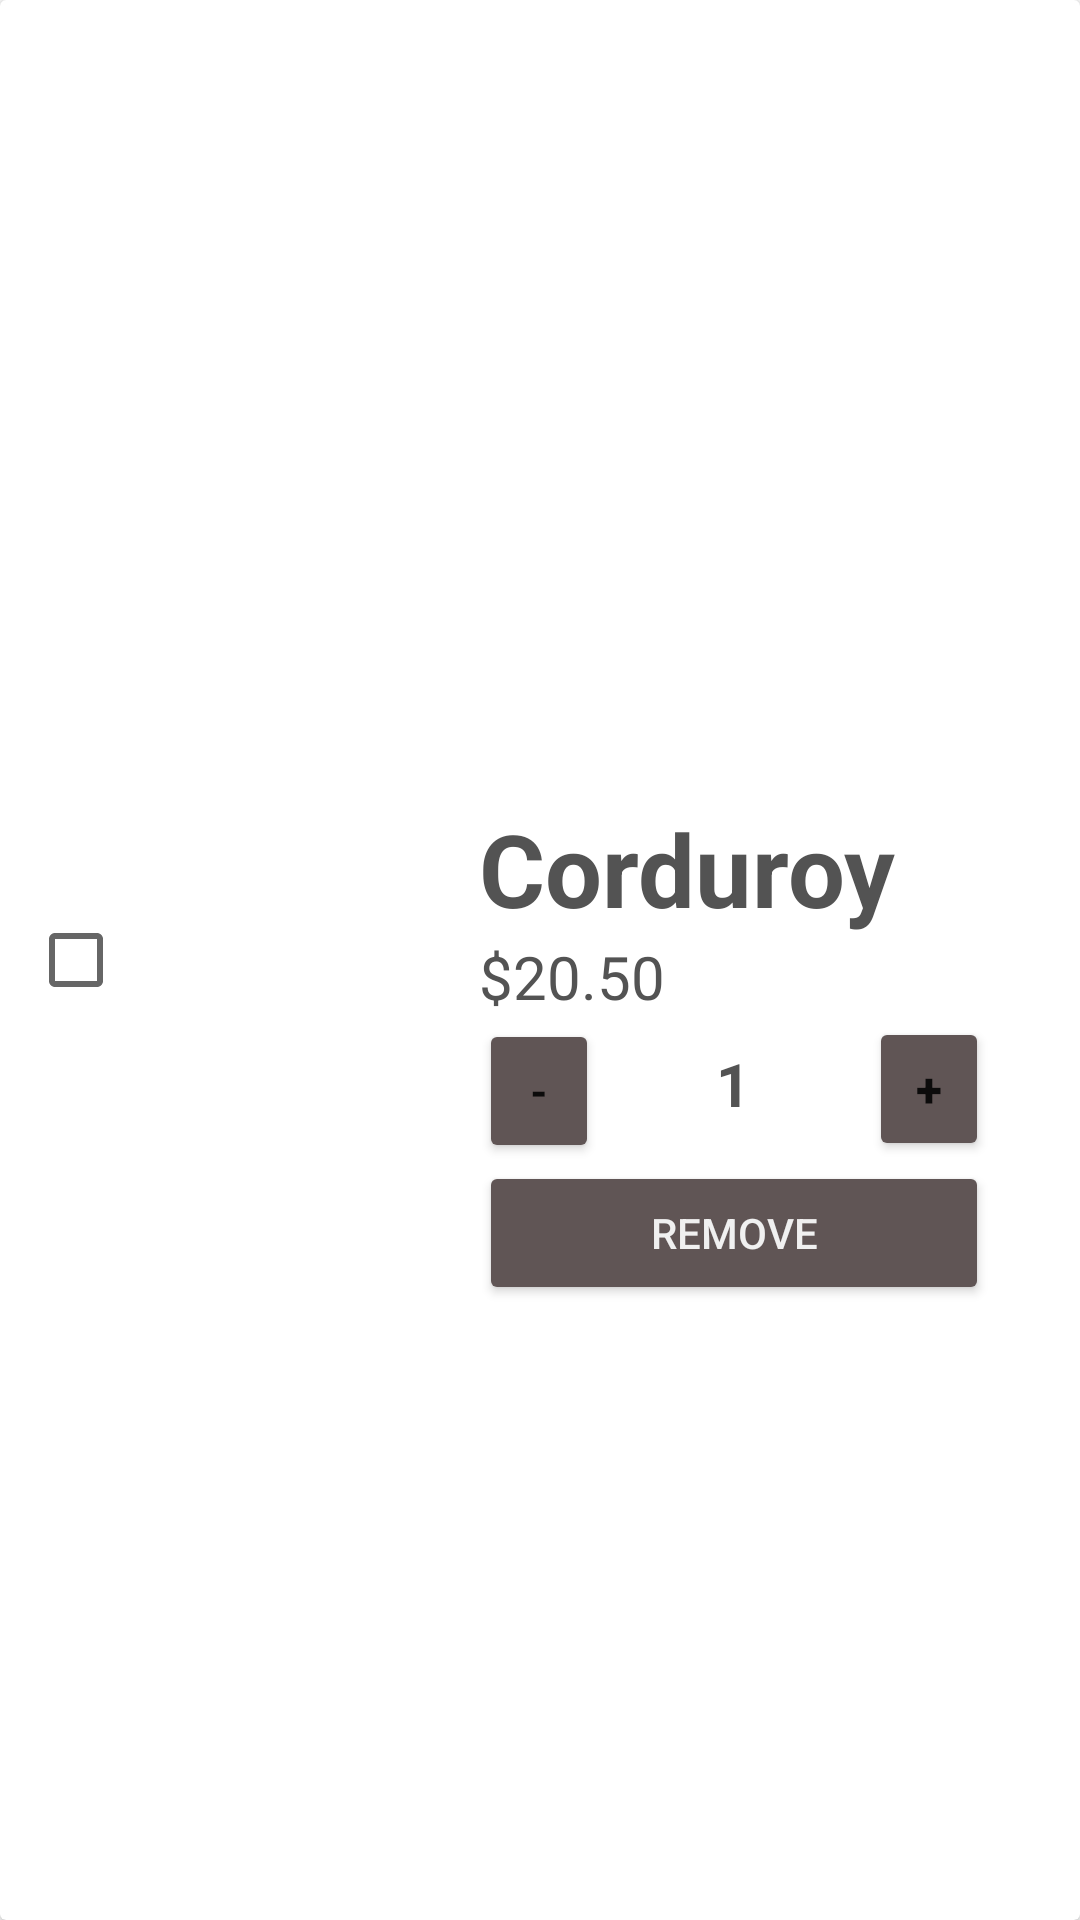

The Android layout XML behind this screen, and the referenced resources:
<!-- AndroidManifest.xml: application theme Theme.AppDev -->
<!-- res/layout/cardview_cart_items.xml -->
<?xml version="1.0" encoding="utf-8"?>
<androidx.cardview.widget.CardView xmlns:android="http://schemas.android.com/apk/res/android"
    xmlns:app="http://schemas.android.com/apk/res-auto"
    xmlns:tools="http://schemas.android.com/tools"
    android:layout_width="match_parent"
    android:layout_height="wrap_content"
    android:background="#FFE2DEDE">

    <androidx.constraintlayout.widget.ConstraintLayout
        android:layout_width="match_parent"
        android:layout_height="match_parent"
        android:paddingTop="15dp"
        android:paddingBottom="15dp">

        <LinearLayout
            android:id="@+id/linearLayout1"
            android:layout_width="170dp"
            android:layout_height="wrap_content"
            android:orientation="vertical"
            app:layout_constraintBottom_toBottomOf="parent"
            app:layout_constraintEnd_toEndOf="parent"
            app:layout_constraintHorizontal_bias="0.84"
            app:layout_constraintStart_toStartOf="parent"
            app:layout_constraintTop_toTopOf="parent"
            app:layout_constraintVertical_bias="0.57">

            <TextView
                android:id="@+id/cartItemTextView"
                android:layout_width="match_parent"
                android:layout_height="45dp"
                android:text="Corduroy "
                android:textColor="#FF535353"
                android:textSize="30sp"
                android:textStyle="bold"
                app:autoSizeTextType="uniform" />

            <TextView
                android:id="@+id/textView"
                android:layout_width="match_parent"
                android:layout_height="wrap_content"
                android:text="$20.50"
                android:textColor="#535353"
                android:textSize="20sp" />

            <LinearLayout
                android:layout_width="match_parent"
                android:layout_height="match_parent"
                android:orientation="horizontal">

                <Button
                    android:id="@+id/buttonnMinus"
                    android:layout_width="40dp"
                    android:layout_height="wrap_content"
                    android:gravity="center"
                    android:text="-"
                    android:textStyle="bold"
                    app:backgroundTint="#605555" />

                <Space
                    android:layout_width="wrap_content"
                    android:layout_height="wrap_content"
                    android:layout_weight="1" />

                <TextView
                    android:id="@+id/quantityTextView"
                    android:layout_width="wrap_content"
                    android:layout_height="wrap_content"
                    android:layout_weight="1"
                    android:gravity="center"
                    android:text="1"
                    android:textColor="#FF535353"
                    android:textSize="20sp"
                    android:textStyle="bold" />

                <Space
                    android:layout_width="wrap_content"
                    android:layout_height="wrap_content"
                    android:layout_weight="1" />

                <Button
                    android:id="@+id/buttonnPlus"
                    android:layout_width="40dp"
                    android:layout_height="wrap_content"
                    android:text="+"
                    android:textSize="16sp"
                    android:textStyle="bold"
                    app:backgroundTint="#605555" />
            </LinearLayout>

            <Button
                android:id="@+id/buttonRemove"
                android:layout_width="match_parent"
                android:layout_height="match_parent"
                android:text="Remove"
                android:textColor="#F0F0F0"
                app:backgroundTint="#605555" />

        </LinearLayout>

        <LinearLayout
            android:layout_width="wrap_content"
            android:layout_height="wrap_content"
            android:orientation="vertical"
            app:layout_constraintBottom_toBottomOf="parent"
            app:layout_constraintEnd_toEndOf="parent"
            app:layout_constraintHorizontal_bias="0.22"
            app:layout_constraintStart_toStartOf="parent"
            app:layout_constraintTop_toTopOf="parent"
            app:layout_constraintVertical_bias="0.57">

            <ImageView
                android:id="@+id/cartItemImageView"
                android:layout_width="130dp"
                android:layout_height="175dp"
                android:contentDescription="@string/apparelItem"
                app:srcCompat="@drawable/s2" />
        </LinearLayout>

        <CheckBox
            android:id="@+id/itemCheckBox"
            android:layout_width="wrap_content"
            android:layout_height="wrap_content"
            app:layout_constraintBottom_toBottomOf="parent"
            app:layout_constraintEnd_toEndOf="parent"
            app:layout_constraintHorizontal_bias="0.03"
            app:layout_constraintStart_toStartOf="parent"
            app:layout_constraintTop_toTopOf="parent"
            app:layout_constraintVertical_bias="0.5" />
    </androidx.constraintlayout.widget.ConstraintLayout>
</androidx.cardview.widget.CardView>
<!-- resources referenced by this layout -->
<resources>
  <string name="apparelItem">This is apparel item</string>
  <style name="Theme.AppDev" parent="Theme.MaterialComponents.DayNight.NoActionBar">
          
          <item name="colorPrimary">@color/purple_500</item>
          <item name="colorPrimaryVariant">@color/purple_700</item>
          <item name="colorOnPrimary">@color/white</item>
          
          <item name="colorSecondary">@color/teal_200</item>
          <item name="colorSecondaryVariant">@color/teal_700</item>
          <item name="colorOnSecondary">@color/black</item>
          
          <item name="android:statusBarColor">?attr/colorPrimaryVariant</item>
          
          <item name="android:windowAnimationStyle">@style/CustomActivityAnimation</item>
      </style>
  <color name="purple_500">#FF6200EE</color>
  <color name="purple_700">#FF000000</color>
  <color name="white">#FFFFFFFF</color>
  <color name="teal_200">#FF03DAC5</color>
  <color name="teal_700">#FF018786</color>
  <color name="black">#FF000000</color>
  <style name="CustomActivityAnimation" parent="@android:style/Animation.Activity">
          <item name="android:activityOpenEnterAnimation">@anim/slide_in_right</item>
          <item name="android:activityOpenExitAnimation">@anim/slide_out_left</item>
          <item name="android:activityCloseEnterAnimation">@anim/slide_in_left</item>
          <item name="android:activityCloseExitAnimation">@anim/slide_out_right</item>
      </style>
</resources>
